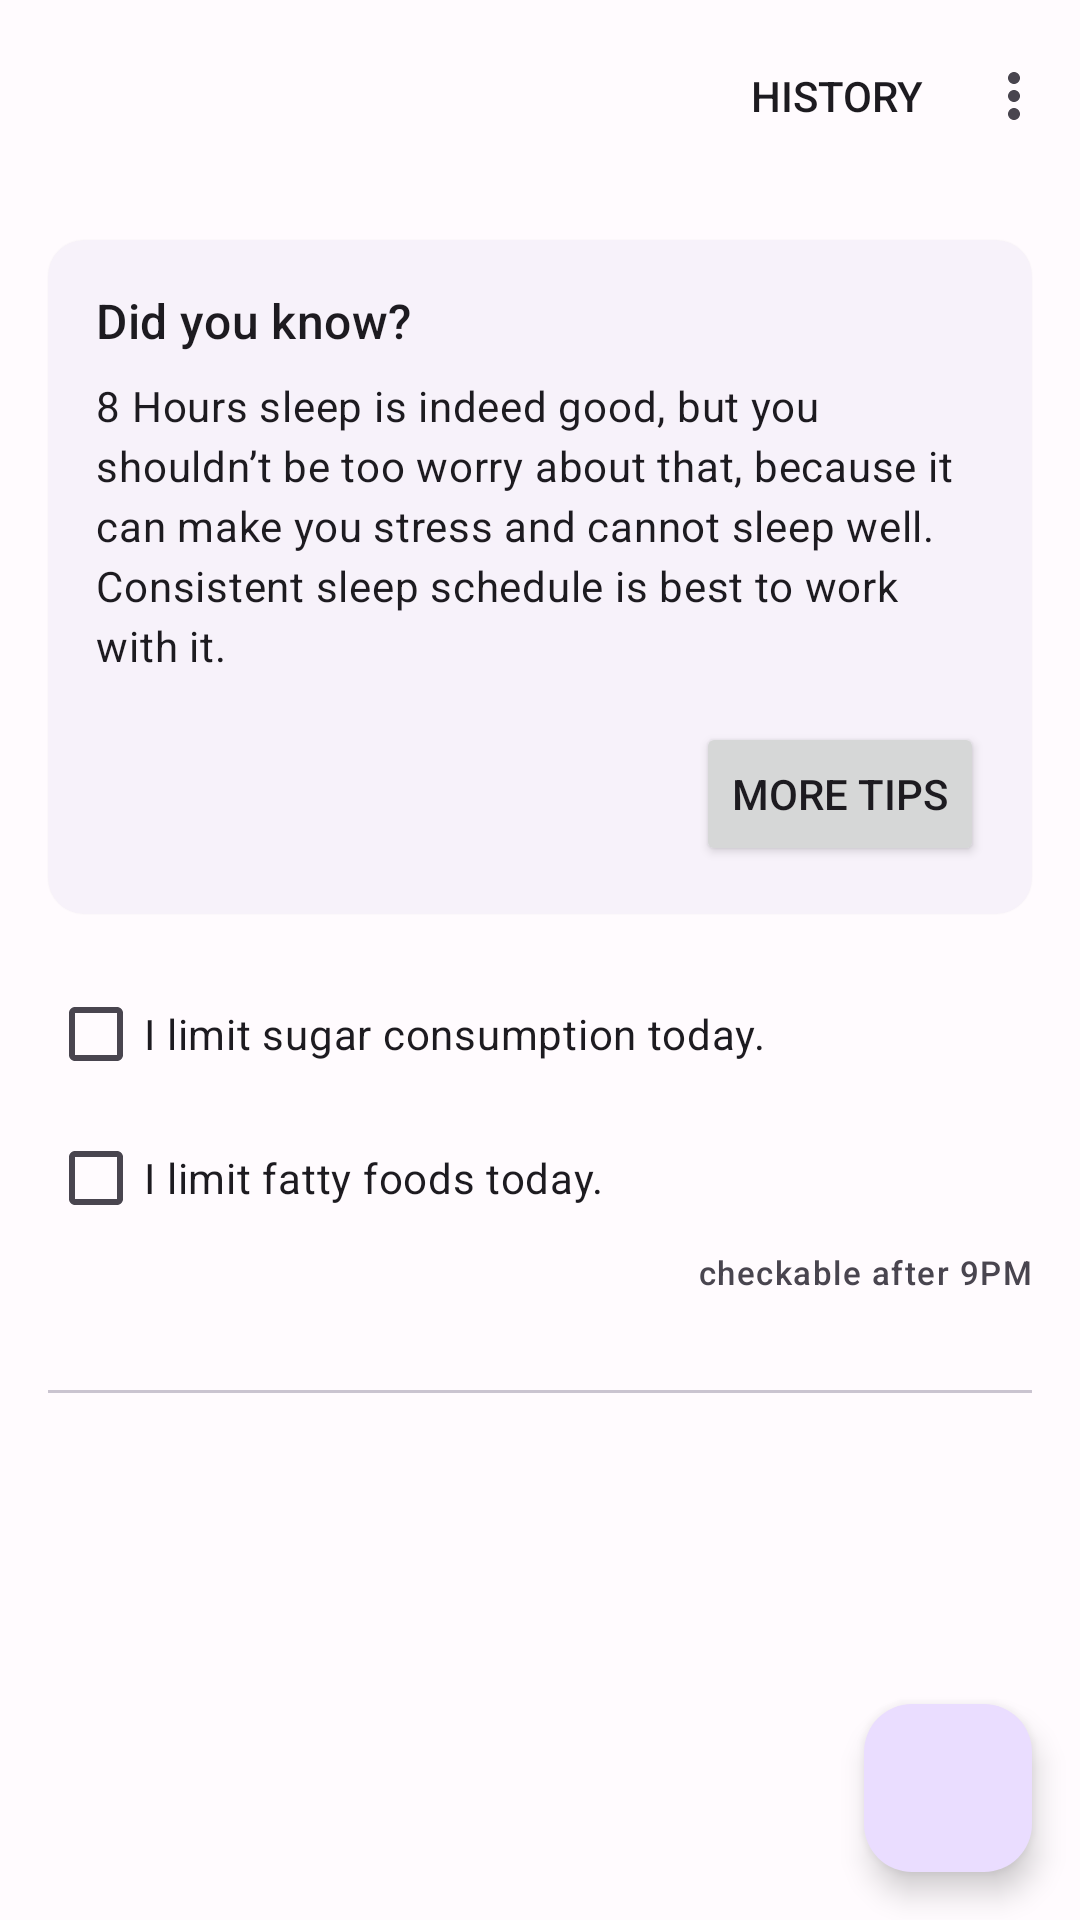

Here is an Android app screen rendered from its layout file. Give the layout XML and the strings, colors and styles it references.
<!-- AndroidManifest.xml: application theme Theme.Healtikuy -->
<!-- res/layout/fragment_nutrition.xml -->
<?xml version="1.0" encoding="utf-8"?>
<androidx.constraintlayout.widget.ConstraintLayout xmlns:android="http://schemas.android.com/apk/res/android"
    xmlns:app="http://schemas.android.com/apk/res-auto"
    xmlns:tools="http://schemas.android.com/tools"
    android:layout_width="match_parent"
    android:layout_height="match_parent"
    tools:context=".ui.main.feature.nutrition.NutritionFragment">

    <com.google.android.material.appbar.MaterialToolbar
        android:id="@+id/toolbarNutrition"
        android:layout_width="match_parent"
        android:layout_height="wrap_content"
        app:layout_constraintTop_toTopOf="parent"
        app:menu="@menu/menu_feature" />

    <include
        android:id="@+id/nutritionTips"
        layout="@layout/card_tips"
        android:layout_width="match_parent"
        android:layout_height="wrap_content"
        android:layout_marginStart="16dp"

        android:layout_marginTop="16dp"
        android:layout_marginEnd="16dp"
        app:layout_constraintEnd_toEndOf="parent"
        app:layout_constraintStart_toStartOf="parent"
        app:layout_constraintTop_toBottomOf="@id/toolbarNutrition" />

    <LinearLayout
        android:id="@+id/limitBox"
        android:layout_width="0dp"
        android:layout_height="wrap_content"
        android:orientation="vertical"
        android:padding="16dp"
        app:layout_constraintEnd_toEndOf="parent"
        app:layout_constraintStart_toStartOf="parent"
        app:layout_constraintTop_toBottomOf="@id/nutritionTips">

        <CheckBox
            android:id="@+id/checkSugar"
            android:layout_width="match_parent"
            android:layout_height="wrap_content"
            android:text="@string/i_limit_sugar_consumption_today" />

        <CheckBox
            android:id="@+id/checkFat"
            android:layout_width="match_parent"
            android:layout_height="wrap_content"
            android:text="@string/i_limit_fatty_foods_today" />

        <TextView
            android:layout_width="match_parent"
            android:layout_height="wrap_content"
            android:text="@string/checkable_after_9pm"
            android:gravity="end"
            style="@style/TextAppearance.Material3.LabelSmall"/>

    </LinearLayout>

    <com.google.android.material.divider.MaterialDivider
        android:id="@+id/dividerNutrition"
        android:layout_width="match_parent"
        android:layout_height="wrap_content"
        android:layout_marginStart="16dp"
        android:layout_marginTop="16dp"
        android:layout_marginEnd="16dp"
        app:layout_constraintTop_toBottomOf="@id/limitBox" />


    <androidx.recyclerview.widget.RecyclerView
        android:id="@+id/rvNutrition"
        android:layout_width="0dp"
        android:layout_height="0dp"
        android:layout_marginStart="16dp"
        android:layout_marginTop="16dp"
        android:layout_marginEnd="16dp"
        android:layout_marginBottom="16dp"
        app:layout_constraintBottom_toBottomOf="parent"
        app:layout_constraintEnd_toEndOf="parent"
        app:layout_constraintStart_toStartOf="parent"
        app:layout_constraintTop_toBottomOf="@+id/dividerNutrition"
        tools:listitem="@layout/item_nutrition" />

    <com.google.android.material.floatingactionbutton.FloatingActionButton
        android:id="@+id/btnShowDialog"
        android:layout_width="wrap_content"
        android:layout_height="wrap_content"
        android:layout_marginEnd="16dp"
        android:layout_marginBottom="16dp"
        android:contentDescription="@string/add_food"
        android:src="@drawable/baseline_add_24"
        app:layout_constraintBottom_toBottomOf="parent"
        app:layout_constraintEnd_toEndOf="parent" />

</androidx.constraintlayout.widget.ConstraintLayout>
<!-- res/layout/card_tips.xml (included above) -->
<?xml version="1.0" encoding="utf-8"?>
<com.google.android.material.card.MaterialCardView xmlns:android="http://schemas.android.com/apk/res/android"
    xmlns:app="http://schemas.android.com/apk/res-auto"
    style="@style/Widget.Material3.CardView.Elevated"
    android:layout_width="wrap_content"
    android:layout_height="wrap_content">

    <LinearLayout
        android:layout_width="match_parent"
        android:layout_height="match_parent"
        android:orientation="vertical"
        android:padding="16dp">

        <TextView
            android:id="@+id/tvTitleTips"
            style="@style/TextAppearance.Material3.TitleMedium"
            android:layout_width="wrap_content"
            android:layout_height="wrap_content"
            android:text="@string/did_you_know" />

        <Space
            android:layout_width="0dp"
            android:layout_height="8dp" />

        <TextView
            android:id="@+id/tvBodyTips"
            style="@style/TextAppearance.Material3.BodyMedium"
            android:layout_width="wrap_content"
            android:layout_height="wrap_content"
            android:text="8 Hours sleep is indeed good, but you shouldn’t be too worry about that, because it can make you stress and cannot sleep well. Consistent sleep schedule is best to work with it." />

        <Space
            android:layout_width="0dp"
            android:layout_height="16dp" />

        <LinearLayout
            android:layout_width="wrap_content"
            android:layout_height="wrap_content"
            android:orientation="horizontal">

            <View
                android:layout_width="0dp"
                android:layout_height="0dp"
                android:layout_weight="1" />

            <Button
                android:id="@+id/btnMoreTips"
                android:layout_width="wrap_content"
                android:layout_height="wrap_content"
                android:text="@string/more_tips" />

        </LinearLayout>

    </LinearLayout>


</com.google.android.material.card.MaterialCardView>
<!-- res/layout/item_nutrition.xml (included above) -->
<?xml version="1.0" encoding="utf-8"?>
<FrameLayout xmlns:android="http://schemas.android.com/apk/res/android"
    xmlns:tools="http://schemas.android.com/tools"
    style="@style/Widget.Material3.CardView.Elevated"
    android:layout_width="match_parent"
    android:layout_height="100dp"
    android:padding="8dp">

    <com.google.android.material.card.MaterialCardView
        style="@style/Widget.Material3.CardView.Elevated"
        android:layout_width="match_parent"
        android:layout_height="match_parent">

        <LinearLayout
            android:layout_width="match_parent"
            android:layout_height="match_parent"
            android:gravity="center_vertical"
            android:orientation="horizontal">

            <de.hdodenhof.circleimageview.CircleImageView
                android:id="@+id/imgItemNutrition"
                android:layout_width="80dp"
                android:layout_height="80dp"
                android:padding="16dp"
                android:src="@drawable/apple" />

            <TextView
                android:id="@+id/tvItemNutrition"
                style="@style/TextAppearance.Material3.BodyMedium"
                android:layout_width="wrap_content"
                android:layout_height="wrap_content"
                tools:text="halo" />

        </LinearLayout>

    </com.google.android.material.card.MaterialCardView>

</FrameLayout>
<!-- resources referenced by this layout -->
<resources>
  <string name="add_food">Add Food</string>
  <string name="checkable_after_9pm">checkable after 9PM</string>
  <string name="did_you_know">Did you know?</string>
  <string name="i_limit_fatty_foods_today">I limit fatty foods today.</string>
  <string name="i_limit_sugar_consumption_today">I limit sugar consumption today.</string>
  <string name="more_tips">More Tips</string>
  <color name="md_theme_light_primary">#6750A4</color>
  <color name="md_theme_light_onPrimary">#FFFFFF</color>
  <color name="md_theme_light_primaryContainer">#EADDFF</color>
  <color name="md_theme_light_onPrimaryContainer">#21005D</color>
  <color name="md_theme_light_secondary">#625B71</color>
  <color name="md_theme_light_onSecondary">#FFFFFF</color>
  <color name="md_theme_light_secondaryContainer">#E8DEF8</color>
  <color name="md_theme_light_onSecondaryContainer">#1D192B</color>
  <color name="md_theme_light_tertiary">#7D5260</color>
  <color name="md_theme_light_onTertiary">#FFFFFF</color>
  <color name="md_theme_light_tertiaryContainer">#FFD8E4</color>
  <color name="md_theme_light_onTertiaryContainer">#31111D</color>
  <color name="md_theme_light_error">#B3261E</color>
  <color name="md_theme_light_onError">#FFFFFF</color>
  <color name="md_theme_light_errorContainer">#F9DEDC</color>
  <color name="md_theme_light_onErrorContainer">#410E0B</color>
  <color name="md_theme_light_outline">#79747E</color>
  <color name="md_theme_light_background">#FFFBFE</color>
  <color name="md_theme_light_onBackground">#1C1B1F</color>
  <color name="md_theme_light_surface">#FFFBFE</color>
  <color name="md_theme_light_onSurface">#1C1B1F</color>
  <color name="md_theme_light_surfaceVariant">#E7E0EC</color>
  <color name="md_theme_light_onSurfaceVariant">#49454F</color>
  <color name="md_theme_light_inverseSurface">#313033</color>
  <color name="md_theme_light_inverseOnSurface">#F4EFF4</color>
  <color name="md_theme_light_inversePrimary">#D0BCFF</color>
</resources>
